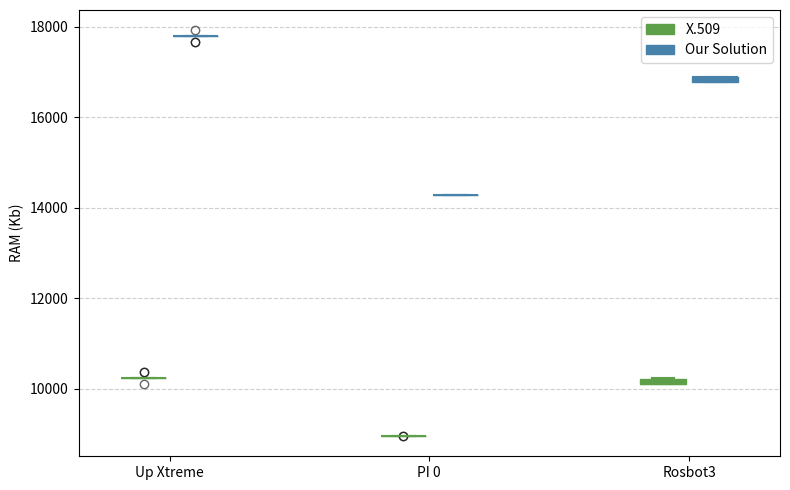

Write Python code to recreate this figure. (Note: this script raises an exception after producing the figure.)
import pandas as pd
import matplotlib.pyplot as plt

# === Dati RAM ===
ram_data = {
    "device": ["Up Xtreme"]*10 + ["PI 0"]*10 + ["Rosbot3"]*10 +
              ["Up Xtreme_vc"]*10 + ["PI 0_vc"]*10 + ["Rosbot3_vc"]*10,
    "ram": [10240,10240,10240,10240,10368,10112,10240,10240,10368,10240,    
            8960,8960,8960,8960,8968,8960,8960,8960,8960,8968,              
            10112,10112,10240,10112,10112,10240,10112,10112,10240,10112,    
            17792,17792,17664,17664,17792,17920,17792,17792,17792,17792,    
            14272,14272,14272,14272,14272,14272,14272,14272,14272,14272,    
            16896,16768,16896,16768,16768,16896,16768,16896,16896,16896]    
}
df_ram = pd.DataFrame(ram_data)

# === Gruppi ===
groups = ["Up Xtreme", "PI 0", "Rosbot3"]
ram_normal = [df_ram[df_ram["device"] == d]["ram"] for d in groups]
ram_vc = [df_ram[df_ram["device"] == f"{d}_vc"]["ram"] for d in groups]

# === Posizioni: 3 gruppi con due box affiancati ===
positions_normal = [1, 3, 5]      # X.509
positions_vc = [p + 0.4 for p in positions_normal]  # VC leggermente spostato
width = 0.35

# === Colori ===
col_x509_face = "#5EA04A"  # blu
col_x509_edge = "#5EA04A"
col_vc_face   = "#4682A9"  # arancione
col_vc_edge   = "#4682A9"

fig, ax = plt.subplots(figsize=(8,5))

# Funzione per colorare
def color_boxplot(bp, face, edge):
    for patch in bp['boxes']:
        patch.set(facecolor=face, edgecolor=edge)
    for element in ['whiskers', 'caps', 'medians']:
        for line in bp[element]:
            line.set(color=edge, linewidth=1.5)
    for flier in bp['fliers']:
        flier.set(marker='o', color=edge, alpha=0.6)

# === Disegno dei due set di boxplot ===
bp1 = ax.boxplot(ram_normal, positions=positions_normal, widths=width, patch_artist=True)
bp2 = ax.boxplot(ram_vc, positions=positions_vc, widths=width, patch_artist=True)

color_boxplot(bp1, col_x509_face, col_x509_edge)
color_boxplot(bp2, col_vc_face, col_vc_edge)

# === Asse X con SOLO 3 etichette (centro dei due box) ===
centers = [p + 0.2 for p in positions_normal]
ax.set_xticks(centers)
ax.set_xticklabels(groups)

ax.grid(axis='y', linestyle='--', alpha=0.6)  # ✅ solo griglia orizzontale
ax.grid(False, axis='x') 

ax.set_ylabel("RAM (Kb)")
ax.legend([bp1["boxes"][0], bp2["boxes"][0]], ["X.509", "Our Solution"], frameon=True)

plt.tight_layout()
plt.savefig("ram_boxplot_3x_affiancato.pdf", dpi=300)
plt.savefig("ram_boxplot_3x_affiancato.pgf", dpi=300)
plt.show()
